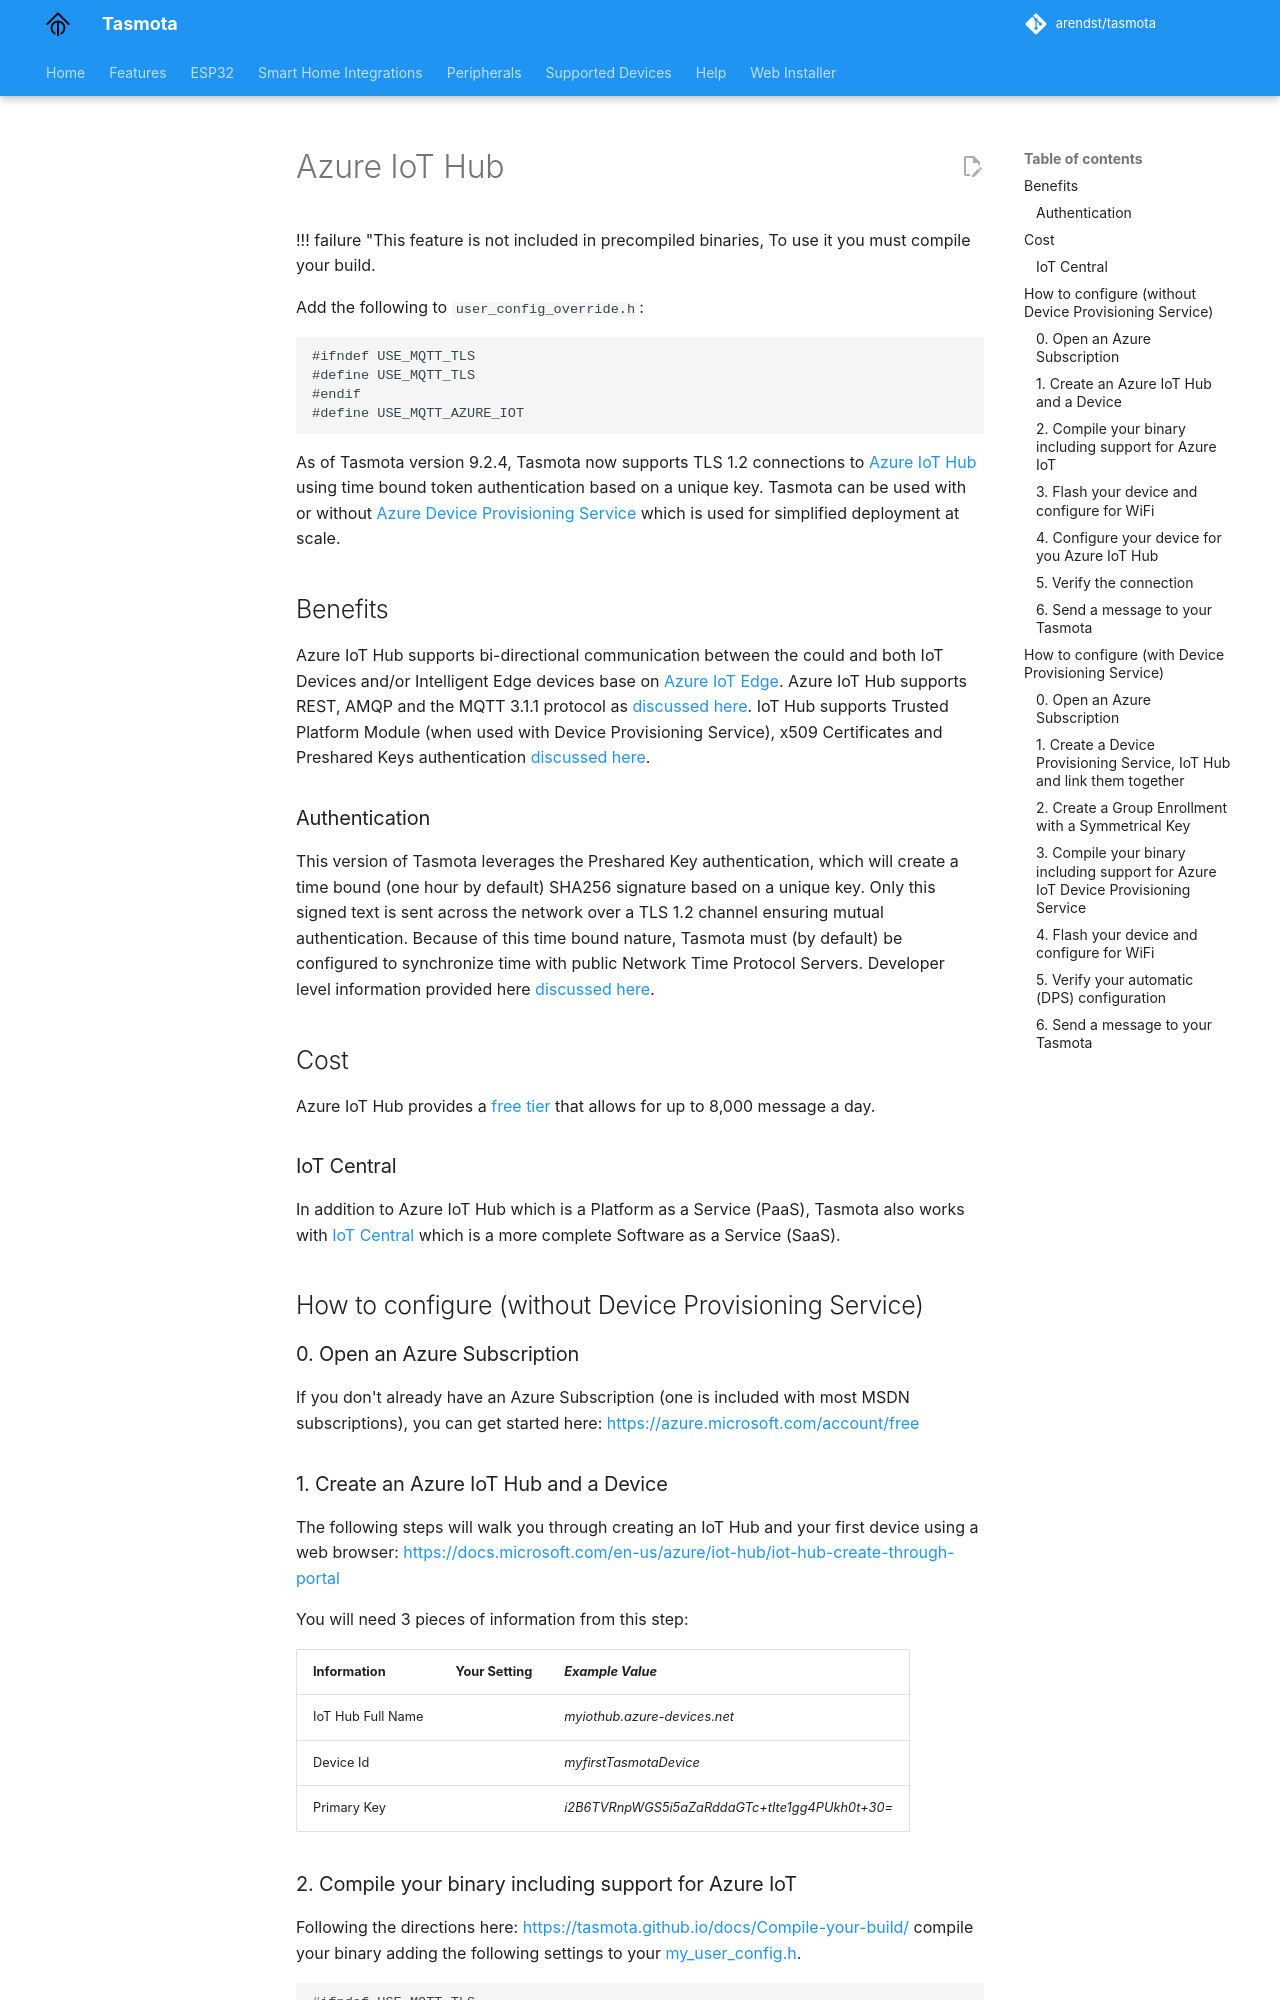

repository: tasmota/docs · page: Azure-IoT-Hub/index.html · generator: mkdocs

!!! failure "This feature is not included in precompiled binaries, To use it you must compile your build.

Add the following to `user_config_override.h`:

```
#ifndef USE_MQTT_TLS
#define USE_MQTT_TLS
#endif
#define USE_MQTT_AZURE_IOT
```

As of Tasmota version 9.2.4, Tasmota now supports TLS 1.2 connections to [Azure IoT Hub](http://aka.ms/iothub) using time bound token authentication based on a unique key.  Tasmota can be used with or without [Azure Device Provisioning Service](https://docs.microsoft.com/en-us/azure/iot-dps/) which is used for simplified deployment at scale.

## Benefits

Azure IoT Hub supports bi-directional communication between the could and both IoT Devices and/or Intelligent Edge devices base on [Azure IoT Edge](http://aka.ms/iotedge).  Azure IoT Hub supports REST, AMQP and the MQTT 3.1.1 protocol as [discussed here](https://docs.microsoft.com/en-us/azure/iot-hub/iot-hub-mqtt-support).  IoT Hub supports Trusted Platform Module (when used with Device Provisioning Service), x509 Certificates and Preshared Keys authentication [discussed here](https://docs.microsoft.com/en-us/azure/iot-hub/iot-hub-devguide-security).

### Authentication

This version of Tasmota leverages the Preshared Key authentication, which will create a time bound (one hour by default) SHA256 signature based on a unique key.  Only this signed text is sent across the network over a TLS 1.2 channel ensuring mutual authentication.  Because of this time bound nature, Tasmota must (by default) be configured to synchronize time with public Network Time Protocol Servers.  Developer level information provided here [discussed here](https://docs.microsoft.com/en-us/azure/iot-hub/iot-hub-devguide-security#security-tokens).

## Cost

Azure IoT Hub provides a [free tier](https://azure.microsoft.com/en-us/pricing/details/iot-hub/) that allows for up to 8,000 message a day.

### IoT Central

In addition to Azure IoT Hub which is a Platform as a Service (PaaS), Tasmota also works with [IoT Central](http://aka.ms/iotcentral) which is a more complete Software as a Service (SaaS).

## How to configure (without Device Provisioning Service)

### 0. Open an Azure Subscription

If you don't already have an Azure Subscription (one is included with most MSDN subscriptions), you can get started here: [https://azure.microsoft.com/account/free](https://azure.microsoft.com/account/free)

### 1. Create an Azure IoT Hub and a Device

The following steps will walk you through creating an IoT Hub and your first device using a web browser: [https://docs.microsoft.com/en-us/azure/iot-hub/iot-hub-create-through-portal](https://docs.microsoft.com/en-us/azure/iot-hub/iot-hub-create-through-portal)

You will need 3 pieces of information from this step:

Information| Your Setting | <i>Example Value</i>
----|-----|----
IoT Hub Full Name|  | <i>myiothub.azure-devices.net</i>
Device Id|  | <i>myfirstTasmotaDevice</i>
Primary Key|  | <i>i2B6TVRnpWGS5i5aZaRddaGTc+tIte1gg4PUkh0t+30=</i>

### 2. Compile your binary including support for Azure IoT

Following the directions here: [https://tasmota.github.io/docs/Compile-your-build/](https://tasmota.github.io/docs/Compile-your-build/) compile your binary adding the following settings to your [my_user_config.h](https://github.com/arendst/Tasmota/blob/development/tasmota/my_user_config.h).
```
#ifndef USE_MQTT_TLS
#define USE_MQTT_TLS
#endif
#define USE_MQTT_AZURE_IOT
```

### 3. Flash your device and configure for WiFi

Flash your device as [discussed here](https://tasmota.github.io/docs/Getting-Started/#flashing) and then configure the WiFi as [discussed here](https://tasmota.github.io/docs/Getting-Started/#initial-configuration).
